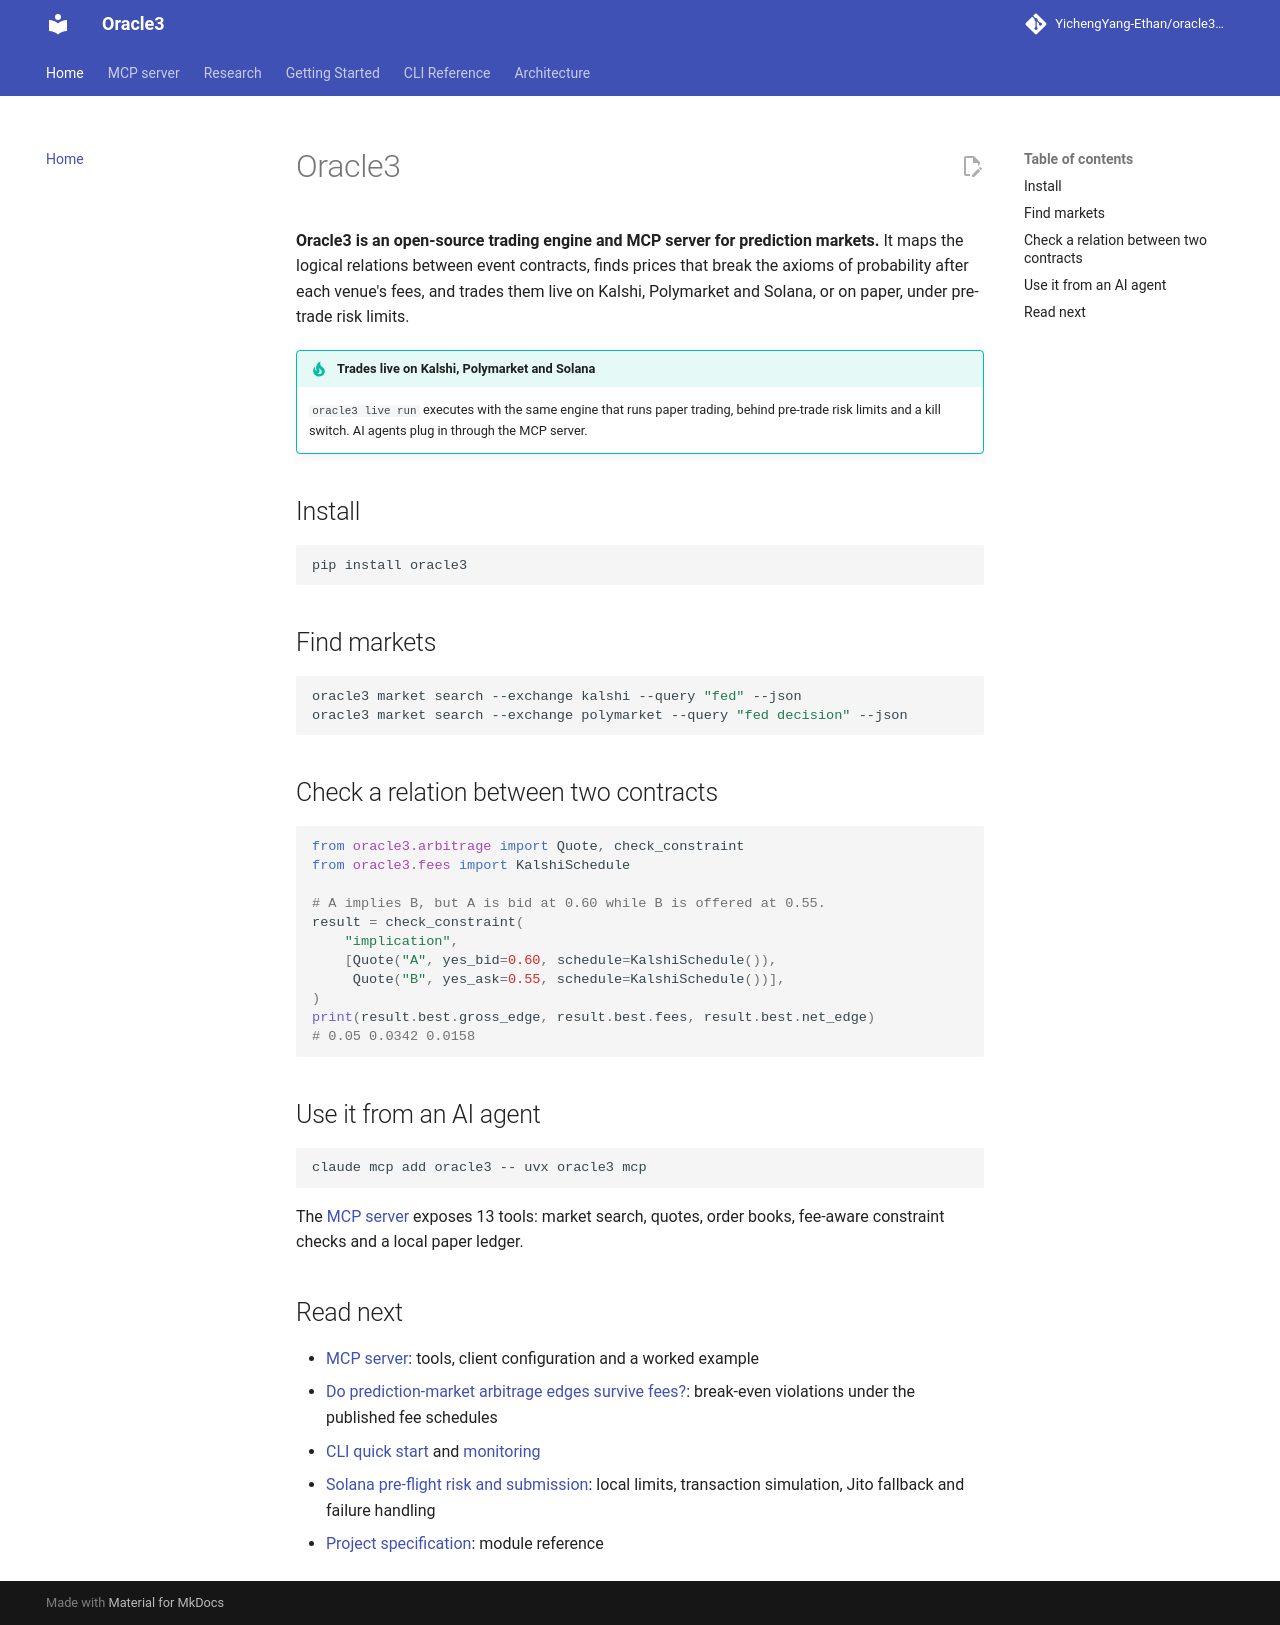

repository: YichengYang-Ethan/oracle3 · page: index.html · generator: mkdocs

# Oracle3

**Oracle3 is an open-source trading engine and MCP server for prediction markets.** It maps the logical relations between event contracts, finds prices that break the axioms of probability after each venue's fees, and trades them live on Kalshi, Polymarket and Solana, or on paper, under pre-trade risk limits.

!!! tip "Trades live on Kalshi, Polymarket and Solana"
    `oracle3 live run` executes with the same engine that runs paper trading, behind pre-trade risk limits and a kill switch. AI agents plug in through the MCP server.

## Install

```bash
pip install oracle3
```

## Find markets

```bash
oracle3 market search --exchange kalshi --query "fed" --json
oracle3 market search --exchange polymarket --query "fed decision" --json
```

## Check a relation between two contracts

```python
from oracle3.arbitrage import Quote, check_constraint
from oracle3.fees import KalshiSchedule

# A implies B, but A is bid at 0.60 while B is offered at 0.55.
result = check_constraint(
    "implication",
    [Quote("A", yes_bid=0.60, schedule=KalshiSchedule()),
     Quote("B", yes_ask=0.55, schedule=KalshiSchedule())],
)
print(result.best.gross_edge, result.best.fees, result.best.net_edge)
# 0.05 0.0342 0.0158
```

## Use it from an AI agent

```bash
claude mcp add oracle3 -- uvx oracle3 mcp
```

The [MCP server](mcp.md) exposes 13 tools: market search, quotes, order books, fee-aware constraint checks and a local paper ledger.

## Read next

- [MCP server](mcp.md): tools, client configuration and a worked example
- [Do prediction-market arbitrage edges survive fees?](research/fee-frontier.md): break-even violations under the published fee schedules
- [CLI quick start](CLI_QUICK_START.md) and [monitoring](CLI_MONITORING.md)
- [Solana pre-flight risk and submission](architecture.md): local limits, transaction simulation, Jito fallback and failure handling
- [Project specification](PROJECT_SPECIFICATION.md): module reference
